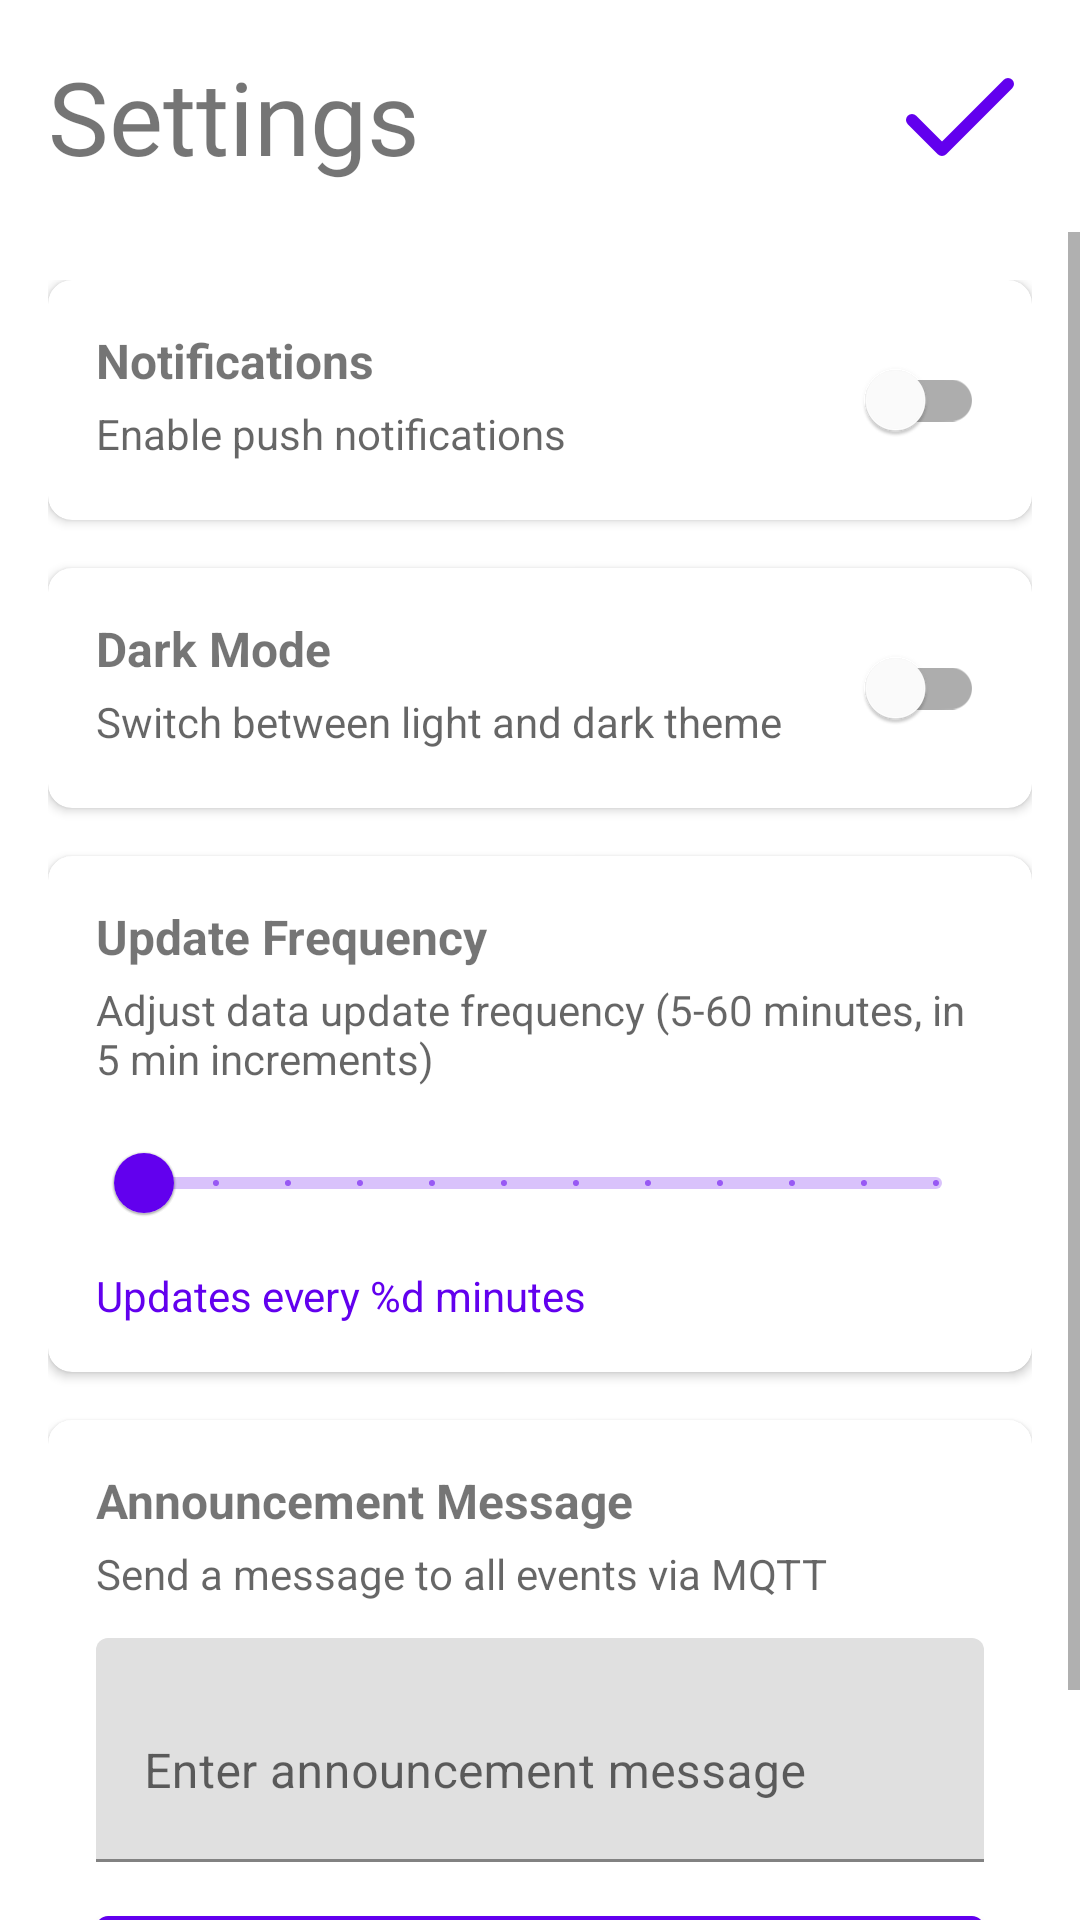

Android layout source for this screen:
<!-- AndroidManifest.xml: application theme AppTheme -->
<!-- res/layout/fragment_settings_page.xml -->
<?xml version="1.0" encoding="utf-8"?>
<androidx.constraintlayout.widget.ConstraintLayout xmlns:android="http://schemas.android.com/apk/res/android"
    xmlns:app="http://schemas.android.com/apk/res-auto"
    xmlns:tools="http://schemas.android.com/tools"
    android:id="@+id/frameLayout2"
    android:layout_width="match_parent"
    android:layout_height="match_parent"
    tools:context=".SettingsPageFragment">

    <ImageButton
        android:id="@+id/confirm_button"
        android:layout_width="48dp"
        android:layout_height="48dp"
        android:layout_marginTop="16dp"
        android:layout_marginEnd="16dp"
        android:background="?attr/selectableItemBackgroundBorderless"
        android:contentDescription="@string/confirm_button"
        android:scaleType="fitXY"
        android:src="@drawable/check"
        android:tint="?attr/colorPrimary"
        app:layout_constraintEnd_toEndOf="parent"
        app:layout_constraintTop_toTopOf="parent" />

    <TextView
        android:id="@+id/settingsTitleView"
        android:layout_width="wrap_content"
        android:layout_height="wrap_content"
        android:layout_marginStart="16dp"
        android:layout_marginTop="16dp"
        android:fontFamily="@font/oswald_semibold"
        android:text="@string/title_settings"
        android:textSize="34sp"
        app:layout_constraintStart_toStartOf="parent"
        app:layout_constraintTop_toTopOf="parent" />

    <ScrollView
        android:layout_width="0dp"
        android:layout_height="0dp"
        android:layout_marginTop="16dp"
        app:layout_constraintBottom_toBottomOf="parent"
        app:layout_constraintEnd_toEndOf="parent"
        app:layout_constraintStart_toStartOf="parent"
        app:layout_constraintTop_toBottomOf="@+id/settingsTitleView">

        <LinearLayout
            android:layout_width="match_parent"
            android:layout_height="wrap_content"
            android:orientation="vertical"
            android:padding="16dp">

            
            <androidx.cardview.widget.CardView
                android:layout_width="match_parent"
                android:layout_height="wrap_content"
                android:layout_marginBottom="16dp"
                app:cardCornerRadius="8dp"
                app:cardElevation="2dp">

                <LinearLayout
                    android:layout_width="match_parent"
                    android:layout_height="wrap_content"
                    android:orientation="horizontal"
                    android:padding="16dp">

                    <LinearLayout
                        android:layout_width="0dp"
                        android:layout_height="wrap_content"
                        android:layout_weight="1"
                        android:orientation="vertical">

                        <TextView
                            android:layout_width="wrap_content"
                            android:layout_height="wrap_content"
                            android:text="@string/settings_notifications"
                            android:textSize="16sp"
                            android:textStyle="bold" />

                        <TextView
                            android:layout_width="wrap_content"
                            android:layout_height="wrap_content"
                            android:layout_marginTop="4dp"
                            android:text="@string/settings_notifications_desc"
                            android:textSize="14sp"
                            android:textColor="?android:attr/textColorSecondary" />
                    </LinearLayout>

                    <com.google.android.material.switchmaterial.SwitchMaterial
                        android:id="@+id/switch_notifications"
                        android:layout_width="wrap_content"
                        android:layout_height="wrap_content"
                        android:layout_gravity="center_vertical" />
                </LinearLayout>
            </androidx.cardview.widget.CardView>

            
            <androidx.cardview.widget.CardView
                android:layout_width="match_parent"
                android:layout_height="wrap_content"
                android:layout_marginBottom="16dp"
                app:cardCornerRadius="8dp"
                app:cardElevation="2dp">

                <LinearLayout
                    android:layout_width="match_parent"
                    android:layout_height="wrap_content"
                    android:orientation="horizontal"
                    android:padding="16dp">

                    <LinearLayout
                        android:layout_width="0dp"
                        android:layout_height="wrap_content"
                        android:layout_weight="1"
                        android:orientation="vertical">

                        <TextView
                            android:layout_width="wrap_content"
                            android:layout_height="wrap_content"
                            android:text="@string/settings_dark_mode"
                            android:textSize="16sp"
                            android:textStyle="bold" />

                        <TextView
                            android:layout_width="wrap_content"
                            android:layout_height="wrap_content"
                            android:layout_marginTop="4dp"
                            android:text="@string/settings_dark_mode_desc"
                            android:textSize="14sp"
                            android:textColor="?android:attr/textColorSecondary" />
                    </LinearLayout>

                    <com.google.android.material.switchmaterial.SwitchMaterial
                        android:id="@+id/switch_dark_mode"
                        android:layout_width="wrap_content"
                        android:layout_height="wrap_content"
                        android:layout_gravity="center_vertical" />
                </LinearLayout>
            </androidx.cardview.widget.CardView>

            
            <androidx.cardview.widget.CardView
                android:layout_width="match_parent"
                android:layout_height="wrap_content"
                android:layout_marginBottom="16dp"
                app:cardCornerRadius="8dp"
                app:cardElevation="2dp">

                <LinearLayout
                    android:layout_width="match_parent"
                    android:layout_height="wrap_content"
                    android:orientation="vertical"
                    android:padding="16dp">

                    <TextView
                        android:layout_width="wrap_content"
                        android:layout_height="wrap_content"
                        android:text="@string/settings_update_frequency"
                        android:textSize="16sp"
                        android:textStyle="bold" />

                    <TextView
                        android:layout_width="wrap_content"
                        android:layout_height="wrap_content"
                        android:layout_marginTop="4dp"
                        android:text="@string/settings_update_frequency_desc"
                        android:textSize="14sp"
                        android:textColor="?android:attr/textColorSecondary" />

                    <com.google.android.material.slider.Slider
                        android:id="@+id/slider_update_frequency"
                        android:layout_width="match_parent"
                        android:layout_height="wrap_content"
                        android:layout_marginTop="8dp"
                        android:valueFrom="5"
                        android:valueTo="60"
                        android:stepSize="5"
                        android:value="5" />

                    <TextView
                        android:id="@+id/text_update_frequency_status"
                        android:layout_width="wrap_content"
                        android:layout_height="wrap_content"
                        android:layout_marginTop="4dp"
                        android:text="@string/settings_update_frequency_value"
                        android:textSize="14sp"
                        android:textColor="?attr/colorPrimary" />
                </LinearLayout>
            </androidx.cardview.widget.CardView>

            
            <androidx.cardview.widget.CardView
                android:layout_width="match_parent"
                android:layout_height="wrap_content"
                android:layout_marginBottom="16dp"
                app:cardCornerRadius="8dp"
                app:cardElevation="2dp">

                <LinearLayout
                    android:layout_width="match_parent"
                    android:layout_height="wrap_content"
                    android:orientation="vertical"
                    android:padding="16dp">

                    <TextView
                        android:layout_width="wrap_content"
                        android:layout_height="wrap_content"
                        android:text="Announcement Message"
                        android:textSize="16sp"
                        android:textStyle="bold" />

                    <TextView
                        android:layout_width="wrap_content"
                        android:layout_height="wrap_content"
                        android:layout_marginTop="4dp"
                        android:text="Send a message to all events via MQTT"
                        android:textSize="14sp"
                        android:textColor="?android:attr/textColorSecondary" />

                    <com.google.android.material.textfield.TextInputLayout
                        android:layout_width="match_parent"
                        android:layout_height="wrap_content"
                        android:layout_marginTop="12dp"
                        android:hint="Enter announcement message">

                        <com.google.android.material.textfield.TextInputEditText
                            android:id="@+id/edit_announcement_message"
                            android:layout_width="match_parent"
                            android:layout_height="wrap_content"
                            android:inputType="textMultiLine"
                            android:maxLines="3"
                            android:minLines="2" />

                    </com.google.android.material.textfield.TextInputLayout>

                    <com.google.android.material.button.MaterialButton
                        android:id="@+id/button_send_announcement"
                        android:layout_width="match_parent"
                        android:layout_height="wrap_content"
                        android:layout_marginTop="12dp"
                        android:text="Send Announcement"
                        app:icon="@drawable/baseline_event_24"
                        app:iconGravity="textStart" />

                </LinearLayout>
            </androidx.cardview.widget.CardView>

        </LinearLayout>
    </ScrollView>

</androidx.constraintlayout.widget.ConstraintLayout>
<!-- resources referenced by this layout -->
<resources>
  <!-- drawable baseline_event_24 (drawable) -->
  <vector xmlns:android="http://schemas.android.com/apk/res/android"
      android:width="24dp"
      android:height="24dp"
      android:viewportWidth="24"
      android:viewportHeight="24"
      android:tint="#FF6B35">
    <path
        android:fillColor="@android:color/white"
        android:pathData="M17,12h-5v5h5v-5zM16,1v2L8,3L8,1L6,1v2L5,3c-1.11,0 -1.99,0.9 -1.99,2L3,19c0,1.1 0.89,2 2,2h14c1.1,0 2,-0.9 2,-2L21,5c0,-1.1 -0.9,-2 -2,-2h-1L18,1h-2zM19,19L5,19L5,8h14v11z"/>
  </vector>
  <!-- drawable check (drawable) -->
  <vector xmlns:android="http://schemas.android.com/apk/res/android" xmlns:aapt="http://schemas.android.com/aapt"
      android:viewportWidth="24"
      android:viewportHeight="24"
      android:width="24dp"
      android:height="24dp">
      <path
          android:pathData="M20 6L9 17l-5 -5"
          android:strokeColor="#000000"
          android:strokeWidth="2"
          android:strokeLineCap="round"
          android:strokeLineJoin="round" />
  </vector>
  <string name="confirm_button">Confirm</string>
  <string name="settings_dark_mode">Dark Mode</string>
  <string name="settings_dark_mode_desc">Switch between light and dark theme</string>
  <string name="settings_notifications">Notifications</string>
  <string name="settings_notifications_desc">Enable push notifications</string>
  <string name="settings_update_frequency">Update Frequency</string>
  <string name="settings_update_frequency_desc">Adjust data update frequency (5-60 minutes, in 5 min increments)</string>
  <string name="settings_update_frequency_value">Updates every %d minutes</string>
  <string name="title_settings">Settings</string>
</resources>
